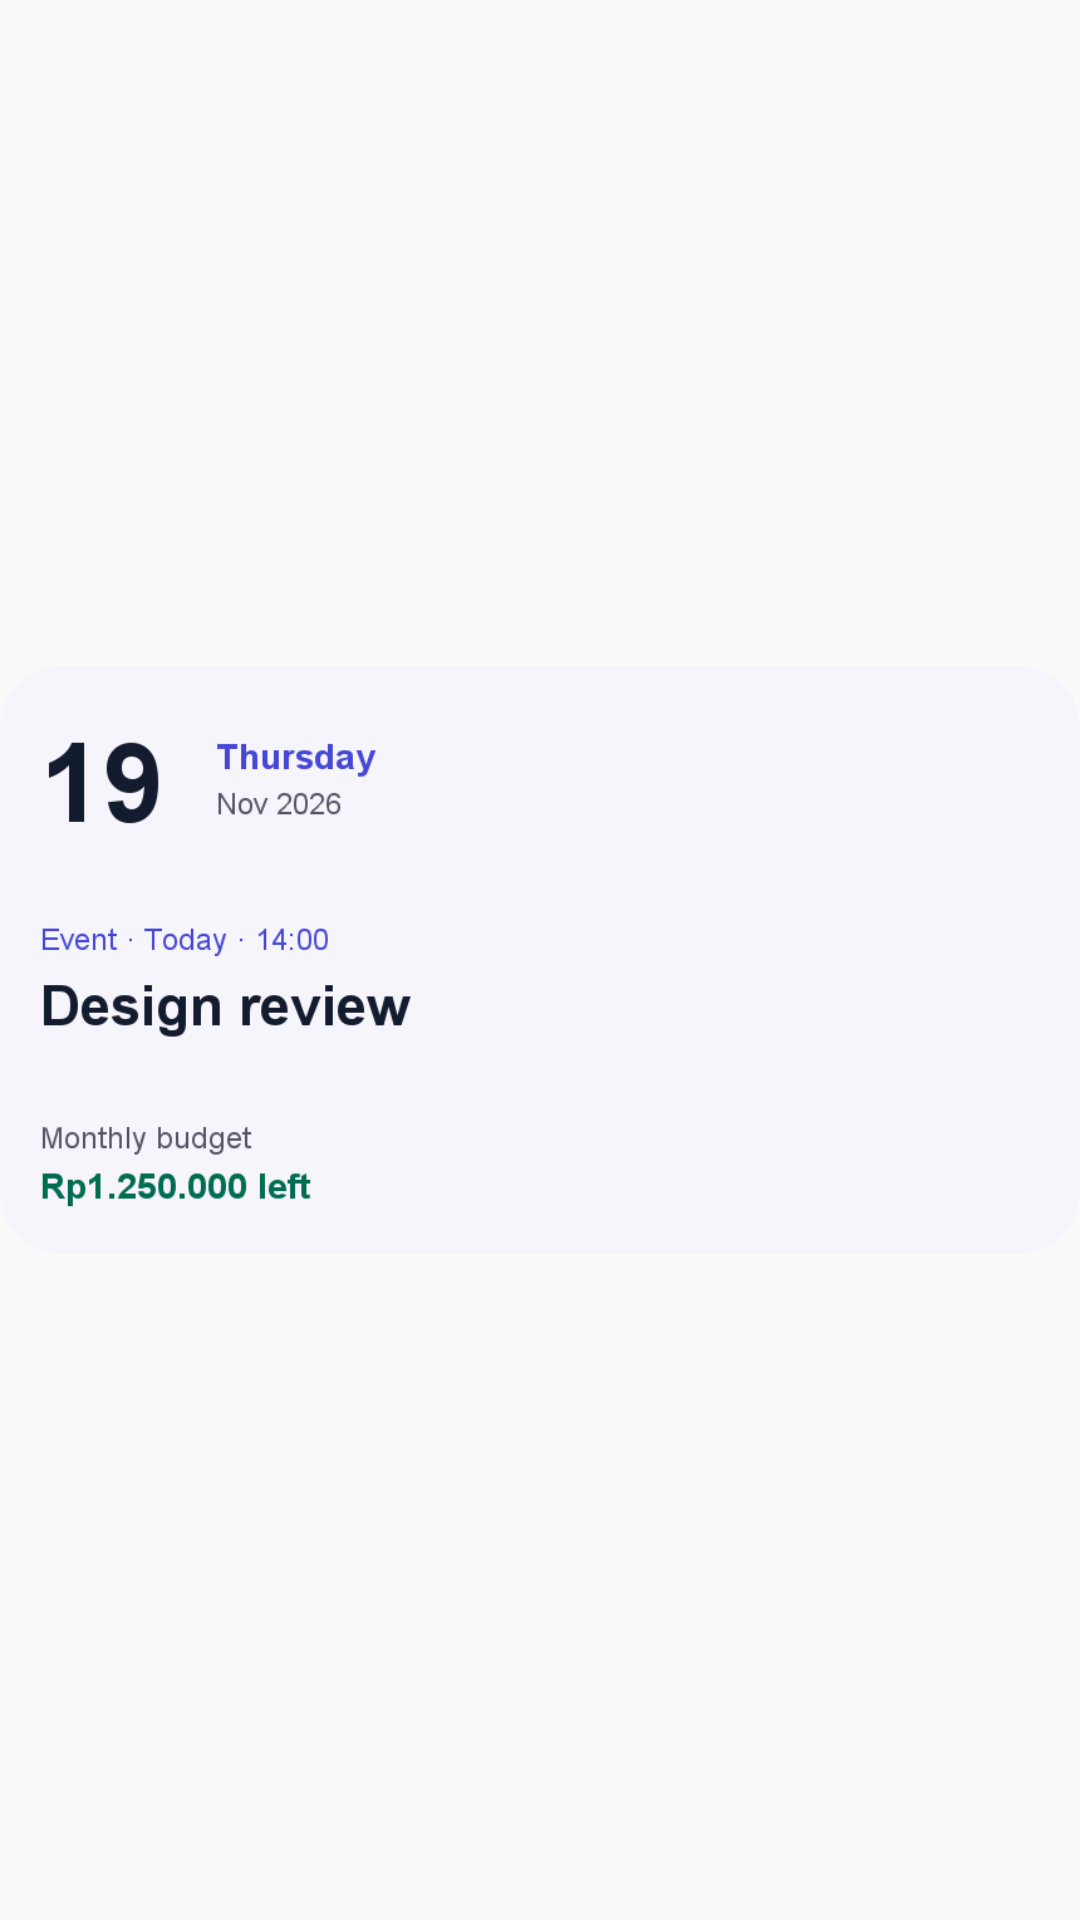

Android layout source for this screen:
<!-- AndroidManifest.xml: application theme Theme.PersonalOS -->
<!-- res/layout/today_overview_preview.xml -->
<?xml version="1.0" encoding="utf-8"?>
<ImageView xmlns:android="http://schemas.android.com/apk/res/android"
    android:layout_width="match_parent"
    android:layout_height="match_parent"
    android:contentDescription="@string/today_widget_title"
    android:scaleType="fitCenter"
    android:src="@drawable/today_overview_preview_image" />
<!-- resources referenced by this layout -->
<resources>
  <!-- drawable today_overview_preview_image: png bitmap (drawable-night-nodpi, 22534 bytes) -->
  <string name="today_widget_title">Poros Today Overview</string>
  <style name="Theme.PersonalOS" parent="android:style/Theme.Material.Light.NoActionBar">
          <item name="android:fontFamily">sans</item>
          <item name="android:windowLightStatusBar">true</item>
          <item name="android:windowActionModeOverlay">true</item>
      </style>
</resources>
